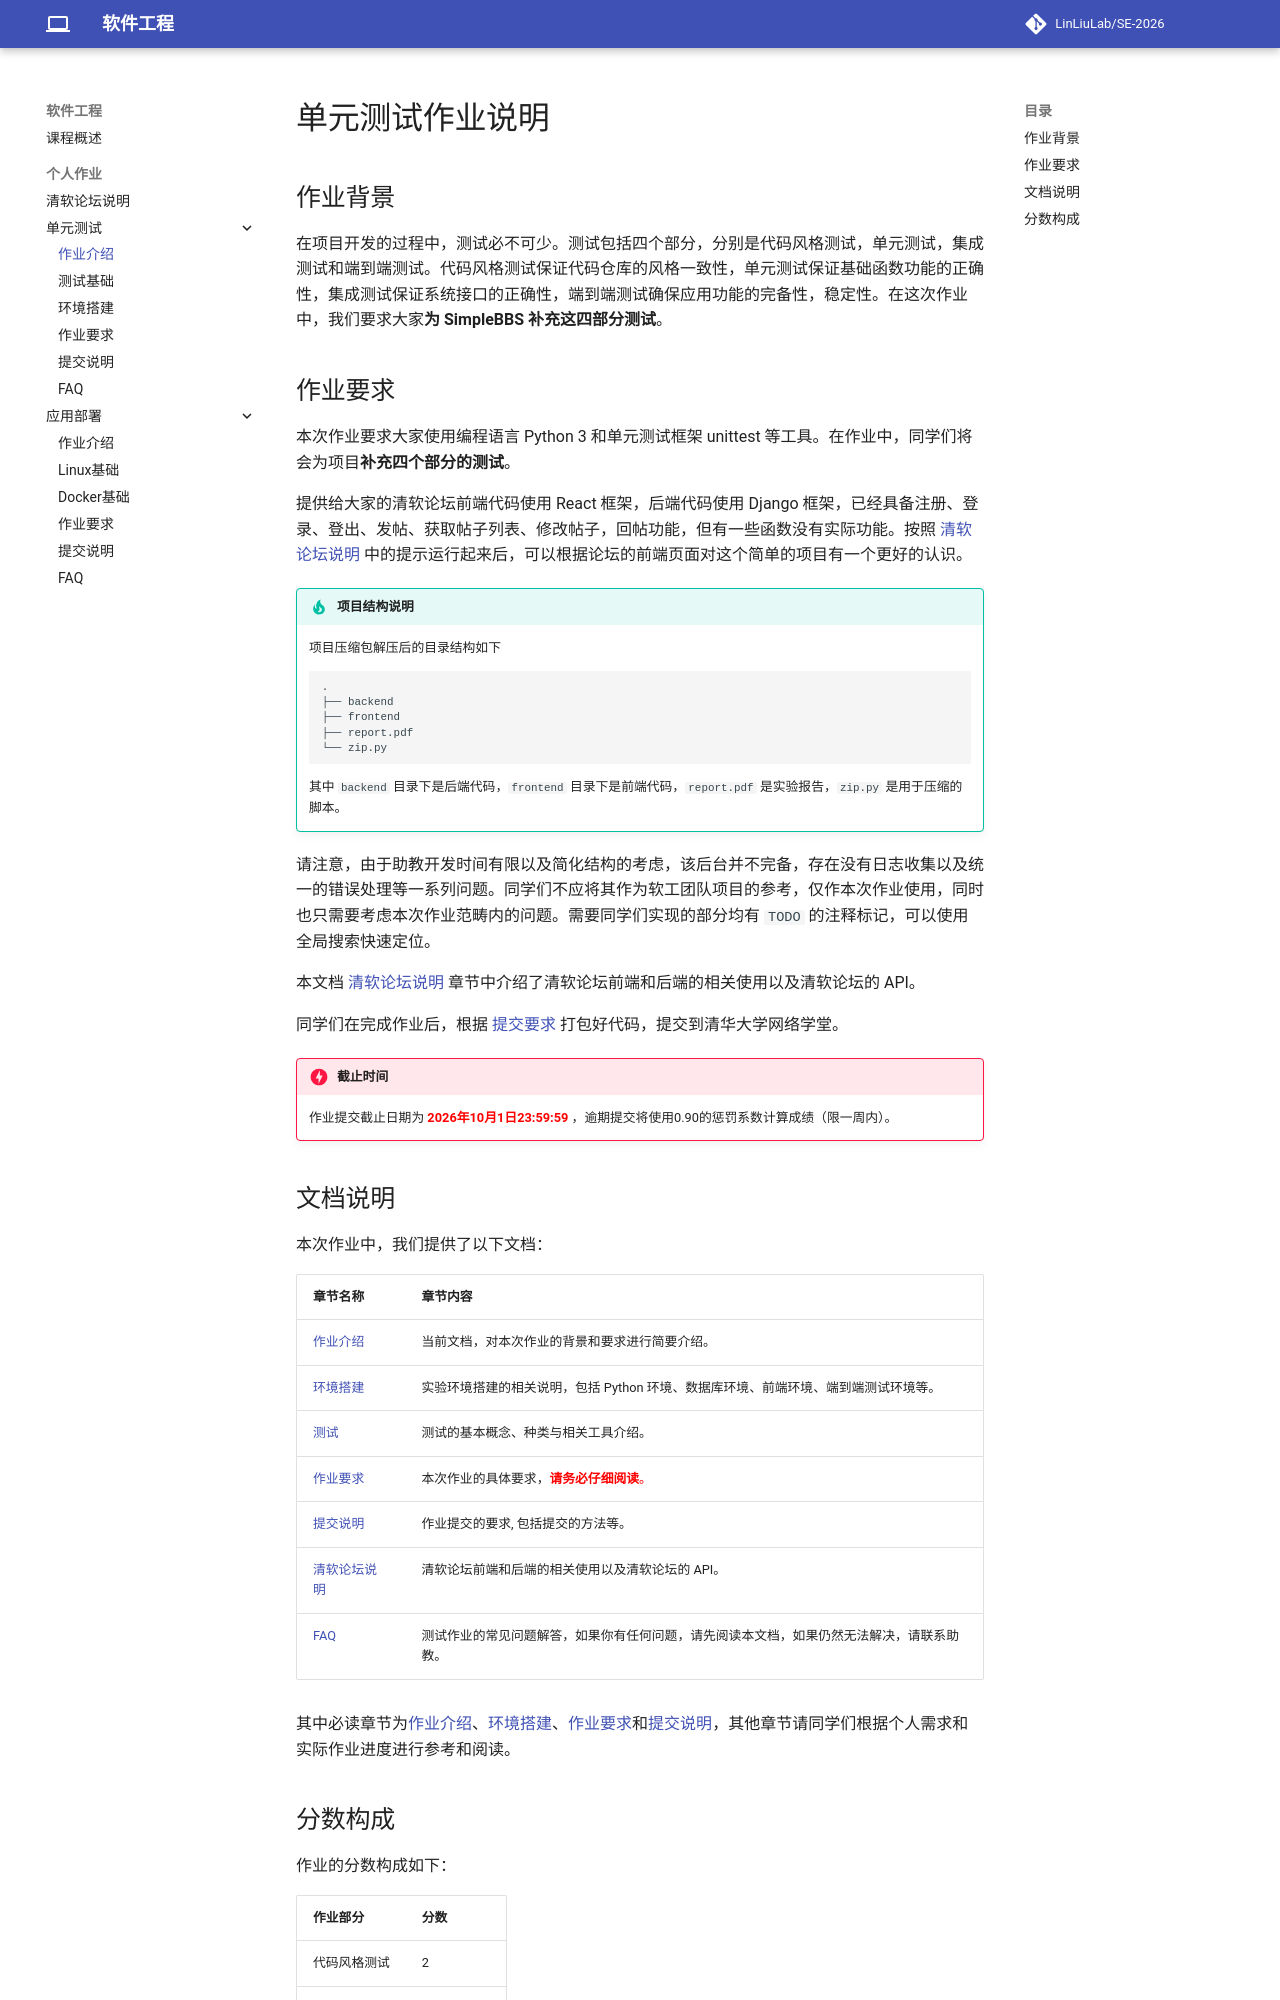

repository: LinLiuLab/SE-2026 · page: exercises/software-testing/intro/index.html · generator: mkdocs

# 单元测试作业说明

## 作业背景

在项目开发的过程中，测试必不可少。测试包括四个部分，分别是代码风格测试，单元测试，集成测试和端到端测试。代码风格测试保证代码仓库的风格一致性，单元测试保证基础函数功能的正确性，集成测试保证系统接口的正确性，端到端测试确保应用功能的完备性，稳定性。在这次作业中，我们要求大家**为 SimpleBBS 补充这四部分测试**。


## 作业要求
本次作业要求大家使用编程语言 Python 3 和单元测试框架 unittest 等工具。在作业中，同学们将会为项目**补充四个部分的测试**。

提供给大家的清软论坛前端代码使用 React 框架，后端代码使用 Django 框架，已经具备注册、登录、登出、发帖、获取帖子列表、修改帖子，回帖功能，但有一些函数没有实际功能。按照 [清软论坛说明](../bbs.md) 中的提示运行起来后，可以根据论坛的前端页面对这个简单的项目有一个更好的认识。

!!! tip "项目结构说明"
    项目压缩包解压后的目录结构如下
    ```bash
    .
    ├── backend
    ├── frontend
    ├── report.pdf
    └── zip.py
    ```
    其中 `backend` 目录下是后端代码，`frontend` 目录下是前端代码，`report.pdf` 是实验报告，`zip.py` 是用于压缩的脚本。


请注意，由于助教开发时间有限以及简化结构的考虑，该后台并不完备，存在没有日志收集以及统一的错误处理等一系列问题。同学们不应将其作为软工团队项目的参考，仅作本次作业使用，同时也只需要考虑本次作业范畴内的问题。需要同学们实现的部分均有 `TODO` 的注释标记，可以使用全局搜索快速定位。

本文档 [清软论坛说明](../bbs.md) 章节中介绍了清软论坛前端和后端的相关使用以及清软论坛的 API。

同学们在完成作业后，根据 [提交要求](./submit.md) 打包好代码，提交到清华大学网络学堂。

!!! danger "截止时间"

    作业提交截止日期为 **<span style="color:red"> 2026年10月1日23:59:59 </span>**，逾期提交将使用0.90的惩罚系数计算成绩（限一周内）。
